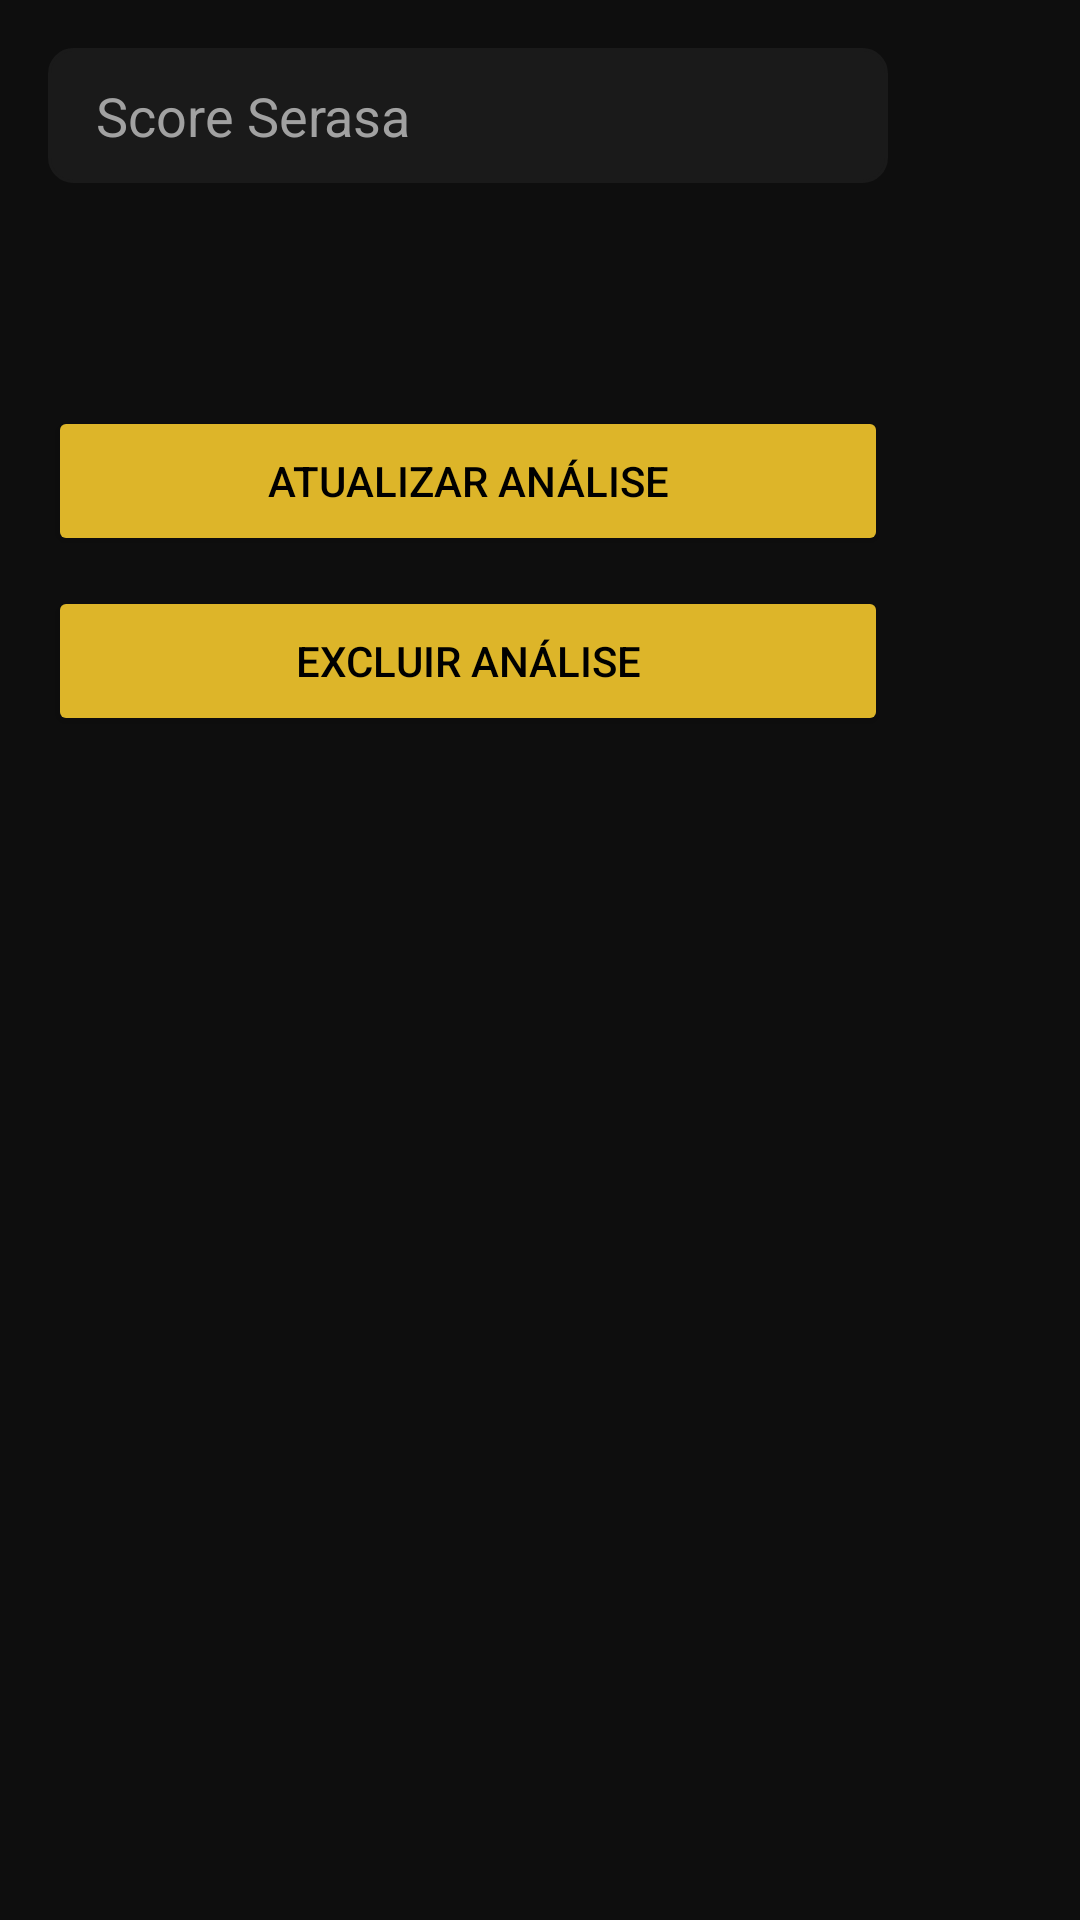

This screen was rendered from an Android layout file. Write that file and the resources it references.
<!-- AndroidManifest.xml: application theme Theme.AICreditAnalyzer -->
<!-- res/layout/activity_credit_analysis_detail.xml -->
<?xml version="1.0" encoding="utf-8"?>
<LinearLayout
    android:id="@+id/layoutCreditAnalysisDetail"
    xmlns:android="http://schemas.android.com/apk/res/android"
    android:orientation="vertical"
    android:background="#0E0E0E"
    android:padding="16dp"
    android:layout_width="match_parent"
    android:layout_height="match_parent">

    <EditText
        android:id="@+id/scoreEditText"
        android:layout_width="280dp"
        android:layout_height="45dp"
        android:hint="Score Serasa"
        android:inputType="number"
        android:paddingLeft="16dp"
        android:textColor="#FFFFFF"
        android:textColorHint="#A1A1A1"
        android:background="@drawable/custom_input_style"
        android:backgroundTint="#1A1A1A" />

    <TextView
        android:id="@+id/resultTextView"
        android:layout_width="wrap_content"
        android:layout_height="wrap_content"
        android:text=""
        android:textColor="#FFFFFF"
        android:textSize="18sp"
        android:layout_marginTop="30dp" />

    <Button
        android:id="@+id/updateButton"
        android:layout_width="280dp"
        android:layout_height="50dp"
        android:text="Atualizar Análise"
        android:textColor="#000000"
        android:backgroundTint="#DDB529"
        android:layout_marginTop="20dp" />

    <Button
        android:id="@+id/deleteButton"
        android:layout_width="280dp"
        android:layout_height="50dp"
        android:text="Excluir Análise"
        android:textColor="#000000"
        android:backgroundTint="#DDB529"
        android:layout_marginTop="10dp" />

</LinearLayout>
<!-- resources referenced by this layout -->
<resources>
  <!-- drawable custom_input_style (drawable) -->
  <?xml version="1.0" encoding="utf-8"?>
  <shape xmlns:android="http://schemas.android.com/apk/res/android">
      <solid android:color="#1A1A1A"/>
      <corners android:radius="8dp"/>
      <stroke android:width="1dp" android:color="#A1A1A1"/>
  </shape>
  <style name="Theme.AICreditAnalyzer" parent="Theme.MaterialComponents.DayNight.DarkActionBar">
          <item name="colorPrimary">@color/colorPrimary</item>
          <item name="colorPrimaryVariant">@color/colorPrimaryVariant</item>
          <item name="colorSecondary">@color/colorSecondary</item>
      </style>
  <color name="colorPrimary">#6200EE</color>
  <color name="colorPrimaryVariant">#3700B3</color>
  <color name="colorSecondary">#03DAC5</color>
</resources>
